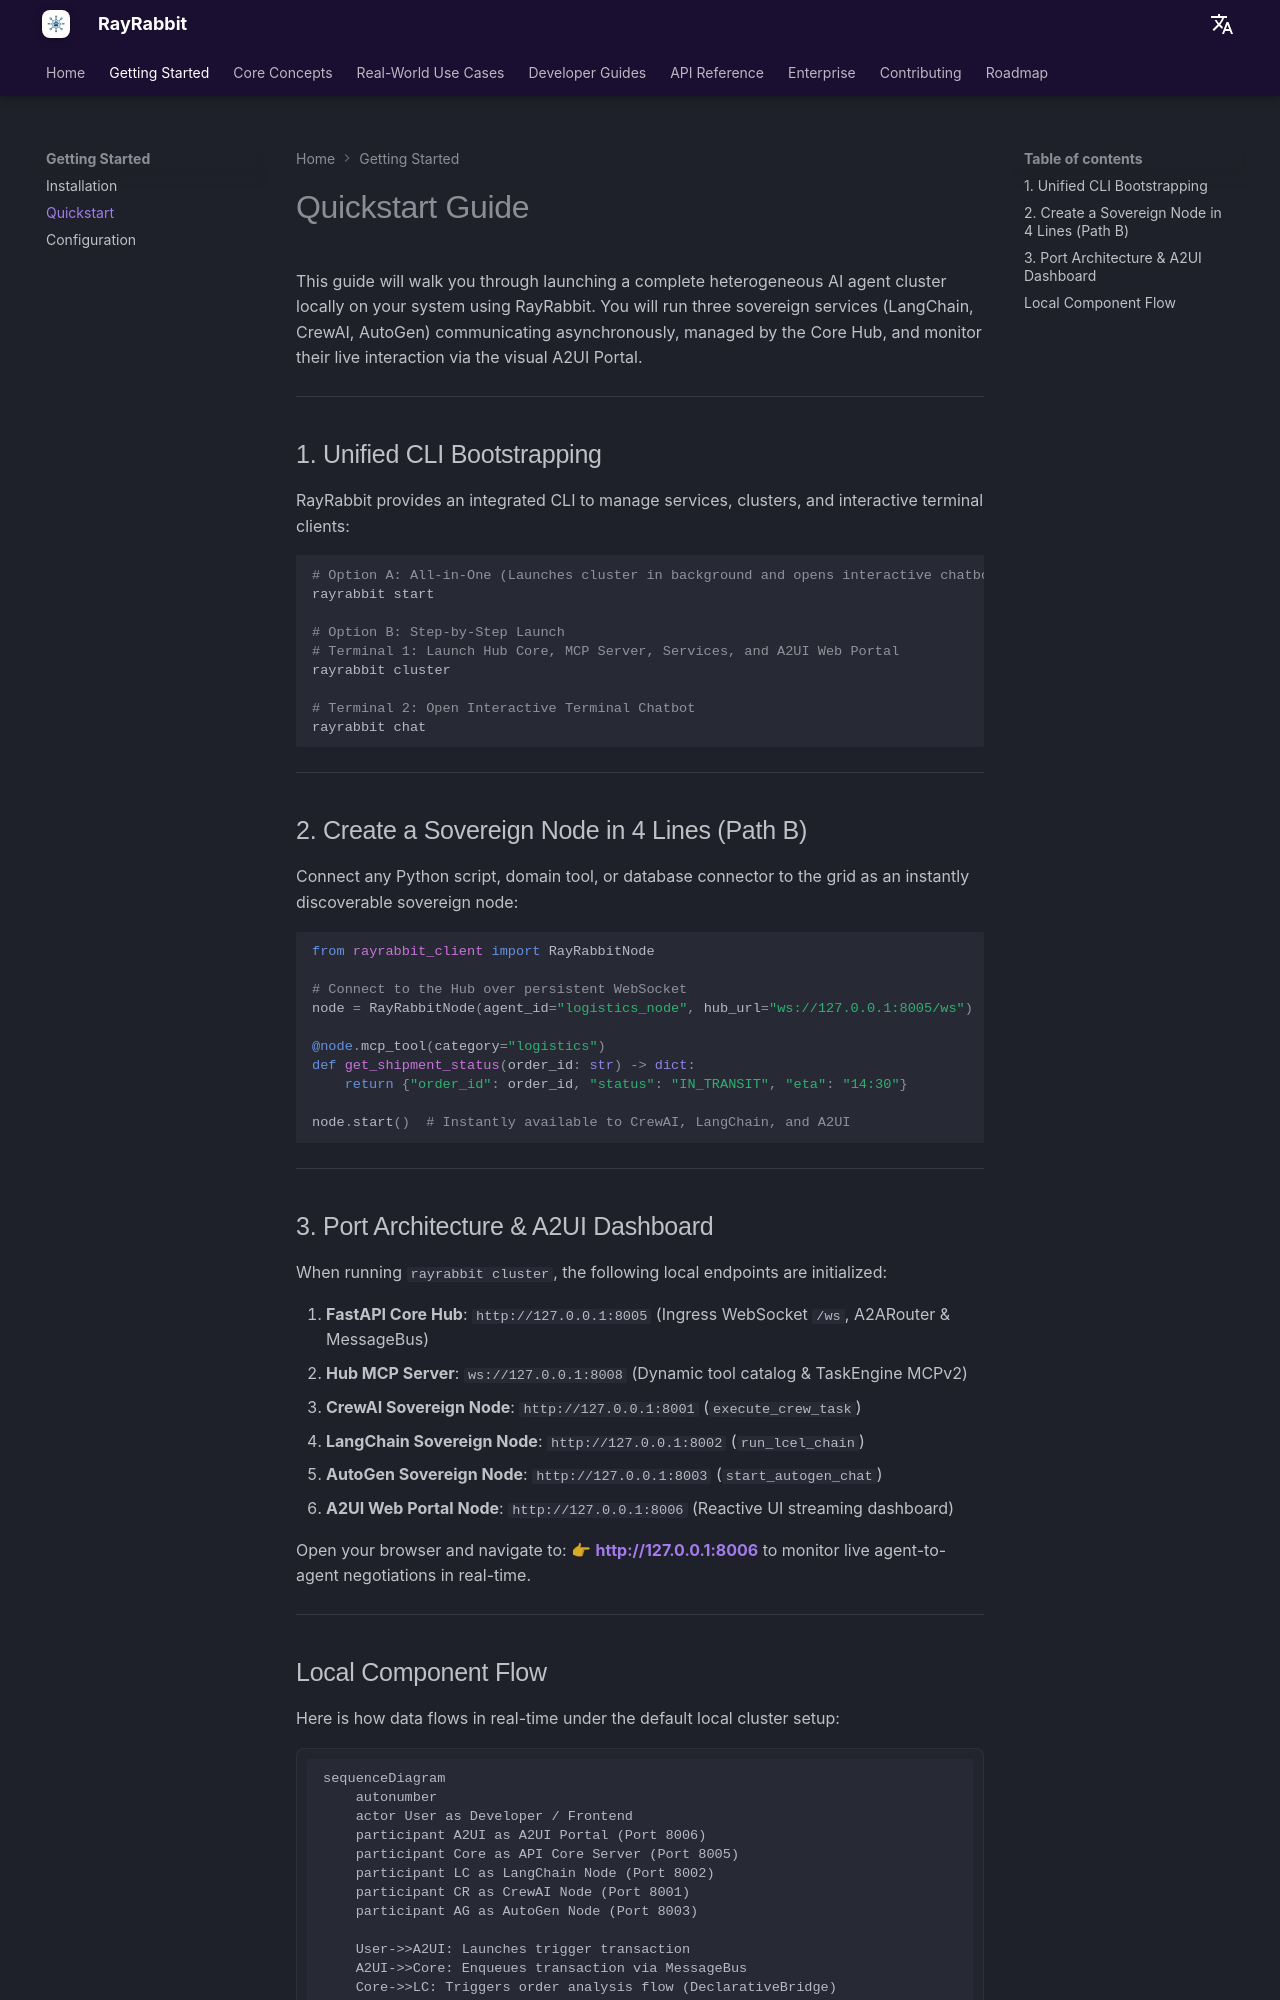

repository: rayrabbit-ai/rayrabbit-oss · page: getting-started/quickstart/index.html · generator: mkdocs

# Quickstart Guide

This guide will walk you through launching a complete heterogeneous AI agent cluster locally on your system using RayRabbit. You will run three sovereign services (LangChain, CrewAI, AutoGen) communicating asynchronously, managed by the Core Hub, and monitor their live interaction via the visual A2UI Portal.

---

## 1. Unified CLI Bootstrapping

RayRabbit provides an integrated CLI to manage services, clusters, and interactive terminal clients:

```bash
# Option A: All-in-One (Launches cluster in background and opens interactive chatbot)
rayrabbit start

# Option B: Step-by-Step Launch
# Terminal 1: Launch Hub Core, MCP Server, Services, and A2UI Web Portal
rayrabbit cluster

# Terminal 2: Open Interactive Terminal Chatbot
rayrabbit chat
```

---

## 2. Create a Sovereign Node in 4 Lines (Path B)

Connect any Python script, domain tool, or database connector to the grid as an instantly discoverable sovereign node:

```python
from rayrabbit_client import RayRabbitNode

# Connect to the Hub over persistent WebSocket
node = RayRabbitNode(agent_id="logistics_node", hub_url="ws://127.0.0.1:8005/ws")

@node.mcp_tool(category="logistics")
def get_shipment_status(order_id: str) -> dict:
    return {"order_id": order_id, "status": "IN_TRANSIT", "eta": "14:30"}

node.start()  # Instantly available to CrewAI, LangChain, and A2UI
```

---

## 3. Port Architecture & A2UI Dashboard

When running `rayrabbit cluster`, the following local endpoints are initialized:

1. **FastAPI Core Hub**: `http://127.0.0.1:8005` (Ingress WebSocket `/ws`, A2ARouter & MessageBus)
2. **Hub MCP Server**: `ws://127.0.0.1:8008` (Dynamic tool catalog & TaskEngine MCPv2)
3. **CrewAI Sovereign Node**: `http://127.0.0.1:8001` (`execute_crew_task`)
4. **LangChain Sovereign Node**: `http://127.0.0.1:8002` (`run_lcel_chain`)
5. **AutoGen Sovereign Node**: `http://127.0.0.1:8003` (`start_autogen_chat`)
6. **A2UI Web Portal Node**: `http://127.0.0.1:8006` (Reactive UI streaming dashboard)

Open your browser and navigate to:
👉 **[http://127.0.0.1:8006](http://127.0.0.1:8006)** to monitor live agent-to-agent negotiations in real-time.

---
